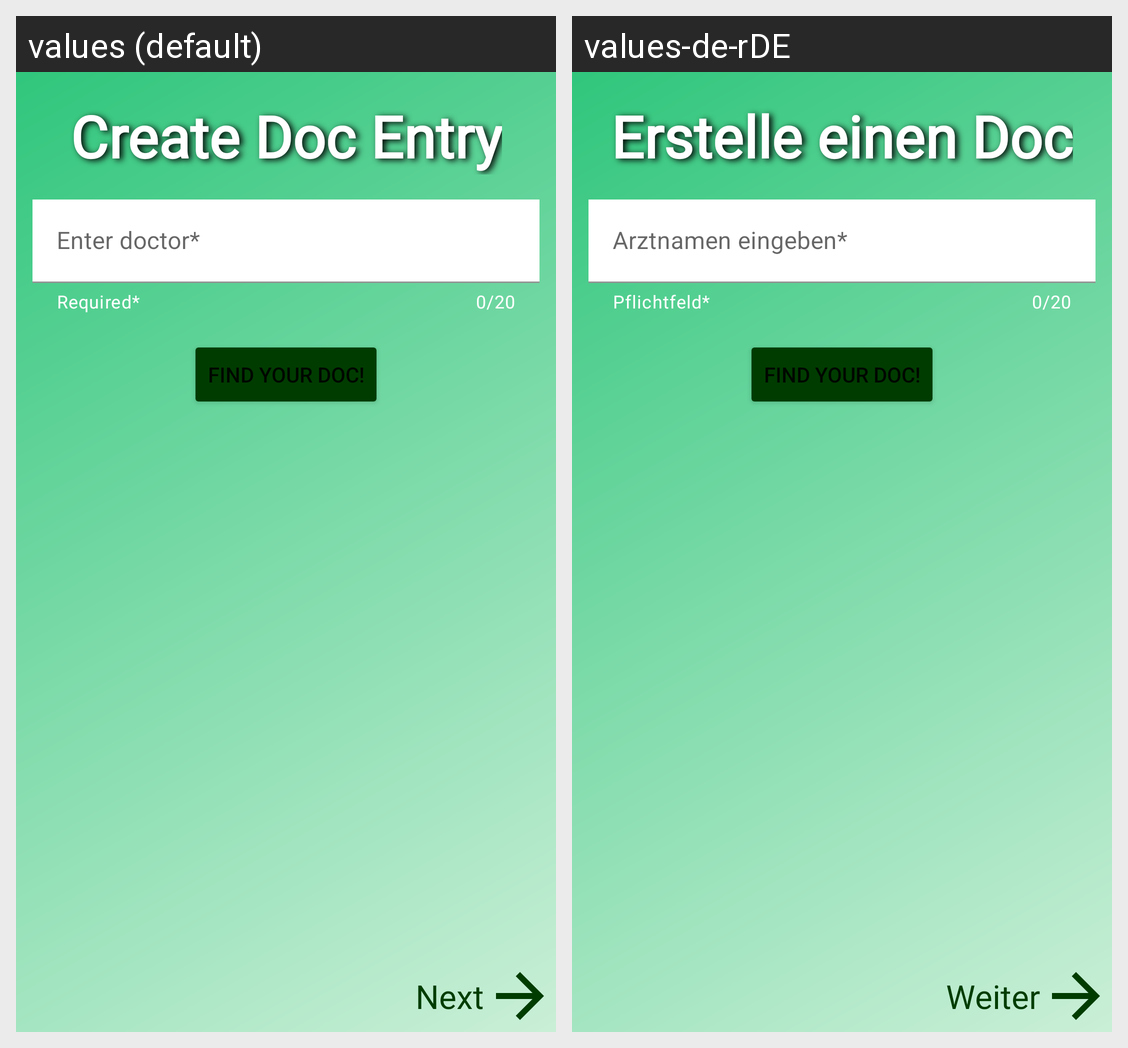

Here is an Android app screen in its default locale and in the app's own translations. Write out the translated-string differences for the strings that appear on this screen.
Android screen res/layout/fragment_name_and_map.xml rendered under 2 locales, left to right: values (default), values-de-rDE. Device: Nexus 5 (rendered at 1080×1920; each locale shown at half size, 540×960, under a caption strip naming it); theme Theme.FindYourDoc.
Strings drawn on this screen, with the default value and each locale's value (text and hints the layout hard-codes, and strings that could not be matched under every locale, appear in the picture but are not listed):

create_doc_entry
  values: Create Doc Entry
  values-de-rDE: Erstelle einen Doc

required
  values: Required*
  values-de-rDE: Pflichtfeld*

enter_doc_name
  values: Enter doctor*
  values-de-rDE: Arztnamen eingeben*

find_your_doc_button_text
  values: Find Your Doc!
  values-de-rDE: Find Your Doc!  [not translated; the default value is used]

next
  values: Next
  values-de-rDE: Weiter
